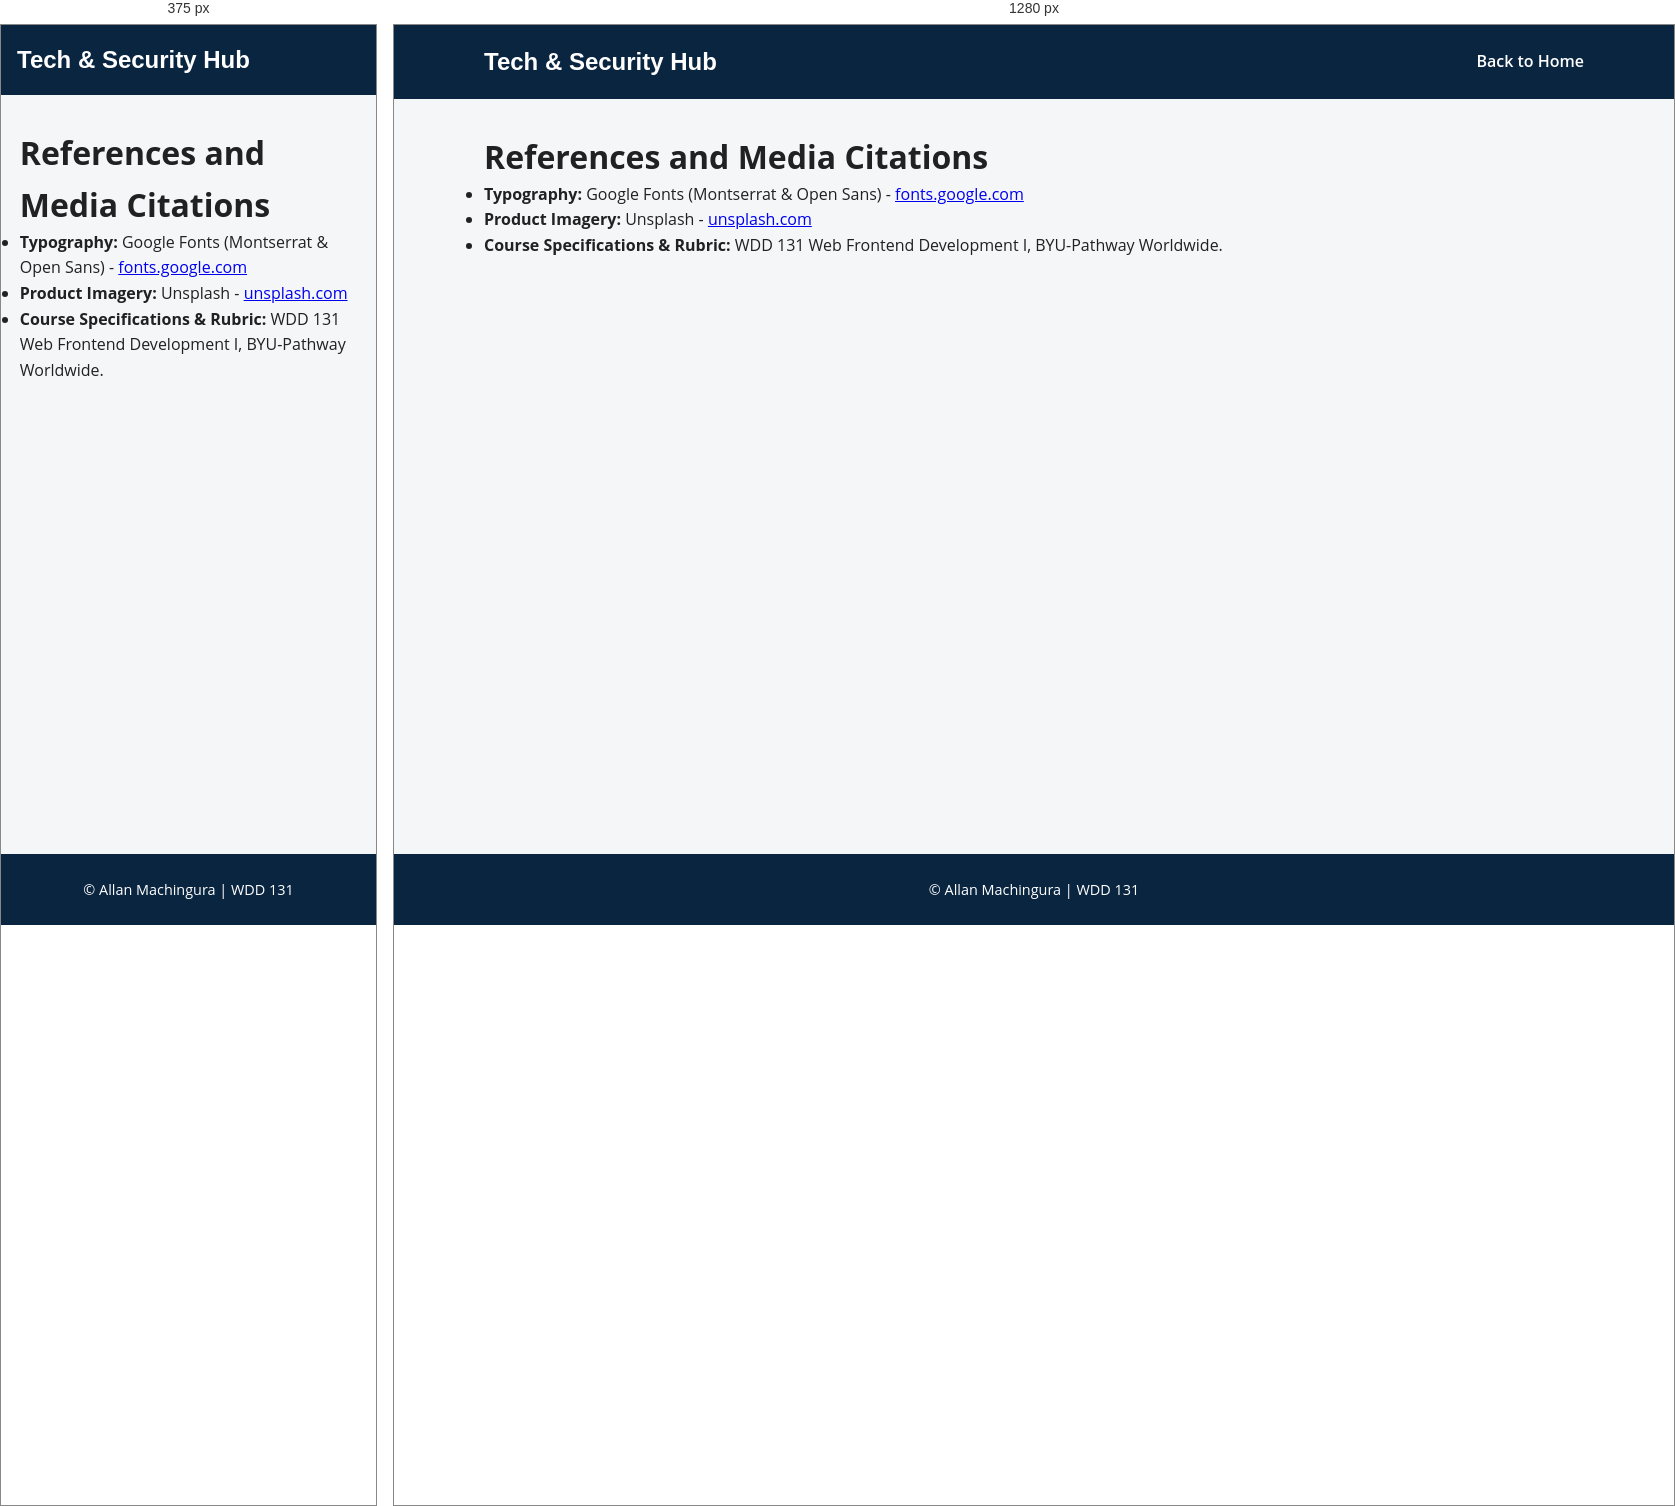
Rendered at 375 px and 1280 px, left to right.

<!-- file: references.html -->
<!DOCTYPE html>
<html lang="en">
<head>
  <meta charset="UTF-8">
  <meta name="viewport" content="width=device-width, initial-scale=1.0">
  <meta name="description" content="Sources for the Tech & Security Hub website's typography, product imagery, and course requirements.">
  <meta name="author" content="Allan Machingura">
  <title>References & Citations | Tech & Security Hub</title>
  <link rel="stylesheet" href="styles/project.css">
</head>
<body>
  <header>
    <div class="header-container">
      <a href="index.html" class="logo">Tech & Security Hub</a>
      <nav>
        <ul>
          <li><a href="index.html">Back to Home</a></li>
        </ul>
      </nav>
    </div>
  </header>

  <main class="reference-main">
    <h1>References and Media Citations</h1>
    <ul>
      <li><strong>Typography:</strong> Google Fonts (Montserrat & Open Sans) - <a href="https://fonts.google.com/" target="_blank" rel="noopener">fonts.google.com</a></li>
      <li><strong>Product Imagery:</strong> Unsplash - <a href="https://unsplash.com/" target="_blank" rel="noopener">unsplash.com</a></li>
      <li><strong>Course Specifications & Rubric:</strong> WDD 131 Web Frontend Development I, BYU-Pathway Worldwide.</li>
    </ul>
  </main>

  <footer>
    <p>&copy; Allan Machingura | WDD 131</p>
  </footer>
</body>
</html>

/* @media block from styles/project.css */
@media (min-width: 768px) {
  #menu-toggle {
    display: none;
  }

  nav {
    display: block !important;
    width: auto;
    margin-top: 0;
  }

  nav ul {
    flex-direction: row;
    gap: 1.8rem;
  }
}